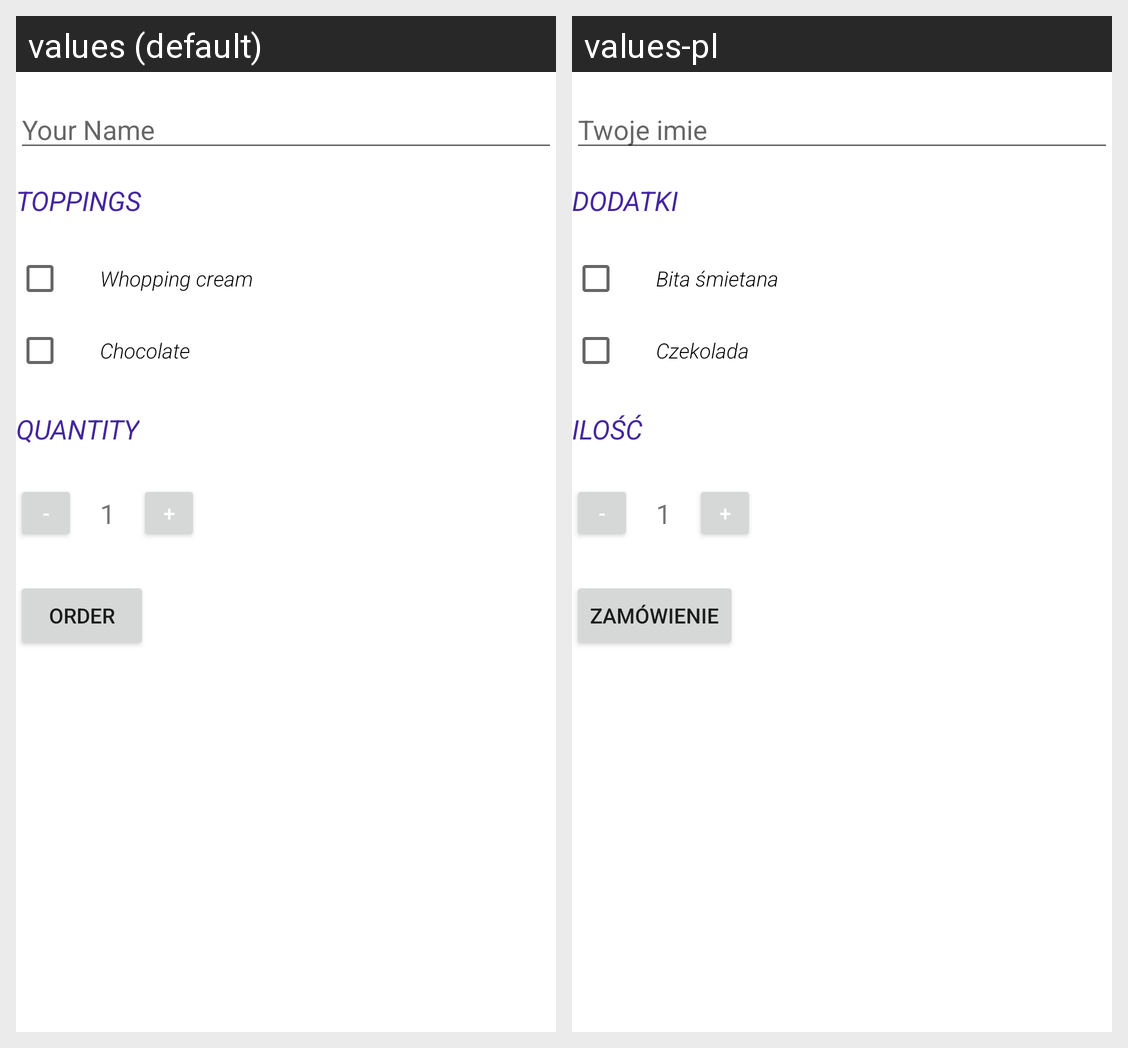

Here is an Android app screen in its default locale and in the app's own translations. Write out the translated-string differences for the strings that appear on this screen.
Android screen res/layout/activity_main.xml rendered under 2 locales, left to right: values (default), values-pl. Device: Nexus 5 (rendered at 1080×1920; each locale shown at half size, 540×960, under a caption strip naming it); theme Theme.JustJava.
Strings drawn on this screen, with the default value and each locale's value (text and hints the layout hard-codes, and strings that could not be matched under every locale, appear in the picture but are not listed):

your_name
  values: Your Name
  values-pl: Twoje imie

toppings
  values: Toppings
  values-pl: Dodatki

whopping_cream
  values: Whopping cream
  values-pl: Bita śmietana

chocolate
  values: Chocolate
  values-pl: Czekolada

quantity
  values: Quantity
  values-pl: Ilość

order
  values: Order
  values-pl: Zamówienie
